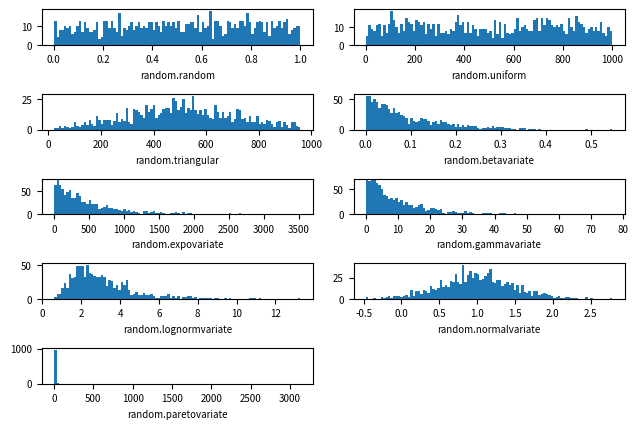

Write the Python code that produced this figure.
# coding: utf-8
import random
import matplotlib
import matplotlib.pyplot as plt

SAMPLE_SIZE = 1000

buckets = 100

plt.figure()

matplotlib.rcParams.update({'font.size': 7})

plt.subplot(621)
plt.xlabel("random.random")
res = []
for _ in range(1, SAMPLE_SIZE):
        res.append(random.random())
plt.hist(res, buckets)

plt.subplot(622)
plt.xlabel("random.uniform")
a = 1 
b = SAMPLE_SIZE
res = []
for _ in range(1, SAMPLE_SIZE):
    res.append(random.uniform(a, b))
plt.hist(res, buckets)

plt.subplot(623)
plt.xlabel("random.triangular")
low = 1
high = SAMPLE_SIZE
res = []
for _ in range(1, SAMPLE_SIZE):
    res.append(random.triangular(low, high))
plt.hist(res, buckets)

plt.subplot(624)
plt.xlabel("random.betavariate")
alpha = 1
beta = 10
res = []
for _ in range(1, SAMPLE_SIZE):
    res.append(random.betavariate(alpha, beta))
plt.hist(res, buckets)

plt.subplot(625)
plt.xlabel("random.expovariate")
lambd = 1.0 / ((SAMPLE_SIZE + 1) / 2.)
res = []
for _ in range(1, SAMPLE_SIZE):
    res.append(random.expovariate(lambd))
    
plt.hist(res, buckets)

plt.subplot(626)
plt.xlabel("random.gammavariate")
alpha = 1
beta = 10
res = []
for _ in range(1, SAMPLE_SIZE):
        res.append(random.gammavariate(alpha, beta))
plt.hist(res, buckets)

plt.subplot(627)
plt.xlabel("random.lognormvariate")
mu = 1
sigma = 0.5
res = []
for _ in range(1, SAMPLE_SIZE):
    res.append(random.lognormvariate(mu, sigma))
plt.hist(res, buckets)

plt.subplot(628)
plt.xlabel("random.normalvariate")
mu = 1
sigma = 0.5
res = []
for _ in range(1, SAMPLE_SIZE):
    res.append(random.normalvariate(mu, sigma))
plt.hist(res, buckets)

plt.subplot(629)
plt.xlabel("random.paretovariate")
alpha = 1
res = []
for _ in range(1, SAMPLE_SIZE):
    res.append(random.paretovariate(alpha))
plt.hist(res, buckets)

plt.tight_layout()
plt.show()
